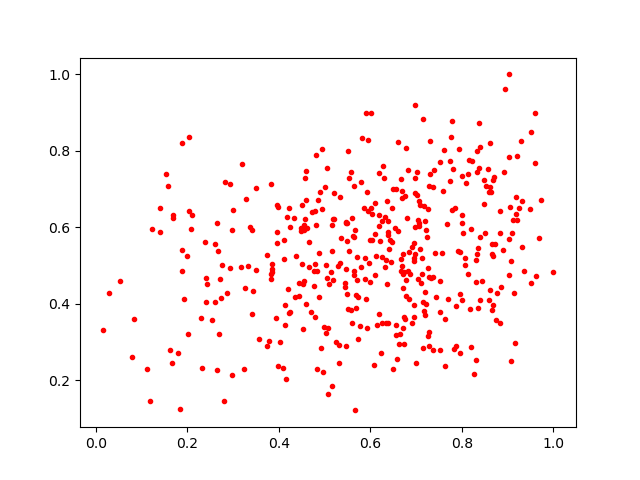

The data file committed next to this chart (first rows):
0.5140091, 0.48406374
0.6361, 0.4514
0.5581, 0.7445
0.8826, 0.5842
0.67, 0.477
0.5526, 0.5384
0.6736, 0.3654
0.8679, 0.3963
0.6665, 0.7274
0.6539, 0.5979
0.9507, 0.4539
0.2736, 0.4157
0.6983, 0.9205
0.7994, 0.4107
0.6958, 0.3667
0.4646, 0.4957
0.8718, 0.5566
0.8398, 0.5753
0.469, 0.3778
0.6917, 0.5477
0.8859, 0.4433
0.4802, 0.7903
0.4027, 0.3
0.4919, 0.2846
0.5871, 0.5206
1.0, 0.4831
0.9192, 0.6357
0.3962, 0.5891
0.9313, 0.6695
0.4189, 0.4381
0.6776, 0.4212
0.7761, 0.8363
0.5306, 0.2931
0.3557, 0.3075
0.2708, 0.4646
0.7748, 0.7207
0.9516, 0.85
0.5965, 0.506
0.4569, 0.7302
0.2313, 0.2329
0.7283, 0.7071
0.6366, 0.6696
0.1789, 0.2705
0.918, 0.68
0.7953, 0.4258
0.2685, 0.3213
0.2636, 0.2268
0.6619, 0.2942
0.1829, 0.1244
0.4141, 0.3966
0.6469, 0.5617
0.5055, 0.7562
0.8531, 0.7081
0.7782, 0.8784
0.723, 0.575
0.2644, 0.6119
0.6904, 0.3507
0.6771, 0.4625
0.8941, 0.9629
0.9494, 0.6474
0.111, 0.2311
... 379 more rows
